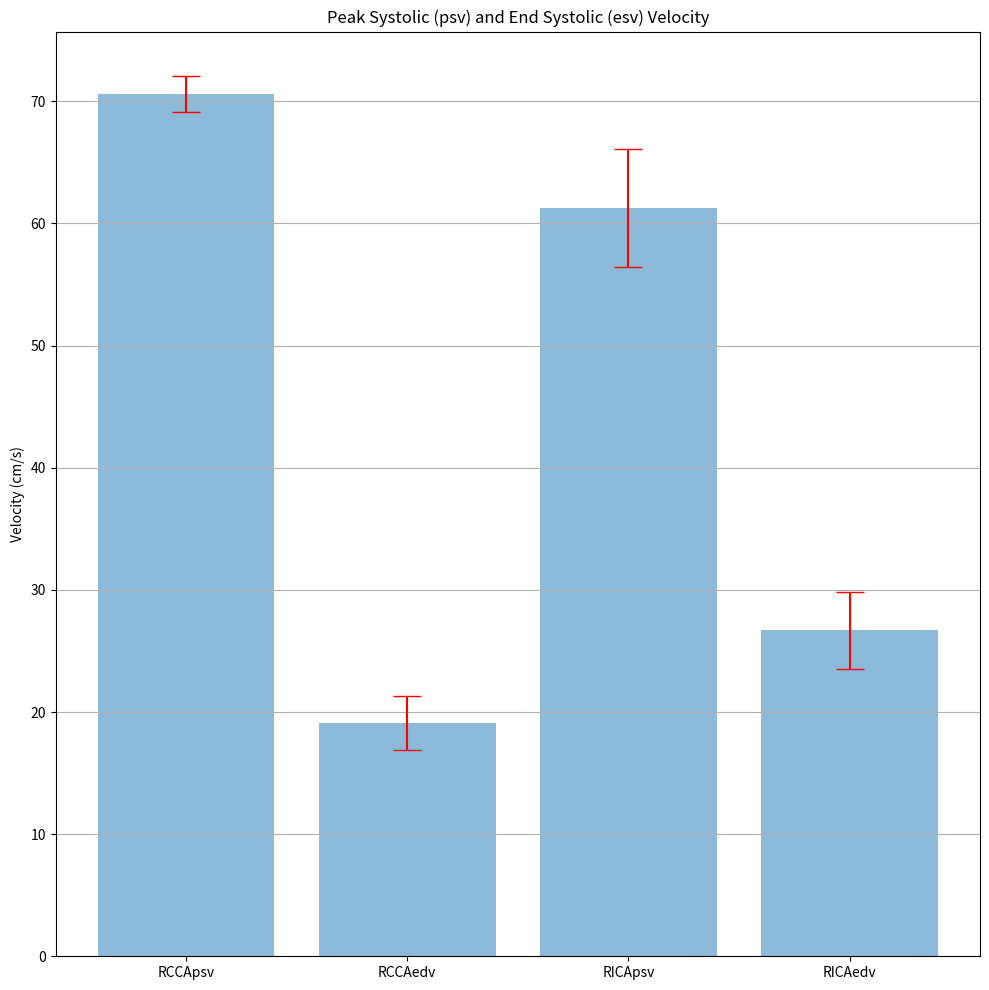

Generate this figure with matplotlib: (Note: this script raises an exception after producing the figure.)
#%% [markdown]

### Competencies

# Analyse data and report on the use of specific measurements (particularly in terms of accuracy, 
# reproducibility, bias, specificity and sensitivity) in the context of bioinformatics.

### Knowledge and skills you might demonstrate
# - Sources of appropriate literature relating to the technical, scientific and clinical basis of clinical measurements.
# - Common artefacts in equipment calibration and performance.
# - Statistical tests applied to clinical measuring data to measure accuracy, precision, resolution and bias.
# - Range of statistical tests and the appropriate choice for each situation.
# - Use of commonly available databases, spreadsheets and statistics packages.
# - Concept of Patient Identifiable Data and the process of de-identification for both teaching and research purposes.
# - Governance and ethical issues surrounding such secondary use of data.

#%% [markdown]

### Importance of Reproducibility

# Within the clinical environment and the concurrent testing theat follows, the imporance of high levels of reproducibility of 
# sufficiently accurate, precise and reliable results is of the utomost importance. Before patients are even considered, from 
# an economical standpoint Freedman et al (2015) links low reproducibility of research with increased delays and cost of development.
# The advancement of medical research is also reliant on the fact that knowledge gained from research can be reproduced in a robust 
# and reliable manner. If this is not the case, such research will not provide a firm enough base for which further advances can be 
# developed upon (Begley et al 2015, McNutt 2014).
#
# This perspective on reproducibility gathered from research tranfers smoothly over to the  aspect of clinical care. 
# If a given test procedure is not reproducibile between individuals it can not then be considered reliable. Unreproducibility of results
# will  not allow for these measurements to be compared against a "normal" value. As such, clinical measurements taken from an unreprodubilbe test
# wiill not be substantial to make informed decisions on treatment.


### Identifiable Data

# Data gathered foor this exercisesed was obtained by undertaking ultrasound scans from the Common and Internal Carotid Arteries
# The data gathered from the scans has been anonymised to protect confidentiality of the individual whom they were taken from.
#
# To ensure reproducibility of the results, the following factors were kept idencital throughout the process
# - Same Operator
# - Same Ultrasound Scanner/Probe
# - Results were one after another over a space of 15 minutes
# - Same method of data retrieval was undertaken for each measurement
# - Same location throughout the procedure
# - Same Environmental Conditions
# - Same state of the subject (Resting State)

### Common Artefacts in Ultrasound performance

# Often occur due to various occurences, such includes:
# - Operator Error
# - Physical Principles
# - Equipment Malfunction/Design
#
#
# The wave transmitted travels in a direct line from the probe(transducer) to an obect, then is reflected back to the probe(transducer).
# A signal is created depending upon the distance in which the wave was required to travel to and from the point of reflection.
# An increase in wavelength of the transmitted wave will result in greater penetrance of the signal, but will adverseley affect resolution.

#### Catagories of Artefacts

# - Image detail resolution related
# - Locational artifacts
# - Attenuation artifacts
# - Doppler artifacts 
#

### References
# Freedman et al (2015) <https://journals.plos.org/plosbiology/article?id=10.1371/journal.pbio.1002165>
#
# Begley et al 2015 <https://www.ahajournals.org/doi/full/10.1161/CIRCRESAHA.114.303819>
#
# McNutt 2014 <https://science.sciencemag.org/content/343/6168/229>

#%%
# Import Modules

import numpy as np
import matplotlib.pyplot as plt

plt.rcParams['figure.figsize'] = (10.0, 10.0)
#%% [markdown]

### Mean and Standard Deviaiton

#%%
# Inputting of data from CA ultrasounds

rcca_psv = [71.7, 68.8, 71.7, 68.8, 72.1]
rcca_edv = [15.0, 20.8, 19.3, 19.3, 21.2]

rica_psv = [61.5, 60.0, 70.2, 55.7, 59.0]
rica_edv = [23.7, 29.5, 28.1, 22.2, 29.9]

#%%
# Calculation of mean averages for ultrasound scans

mean_rcca_psv = round(np.mean(rcca_psv),2)
mean_rcca_edv = round(np.mean(rcca_edv),2)
mean_rica_psv = round(np.mean(rica_psv),2)
mean_rica_edv = round(np.mean(rica_edv),2)

print("Mean Averages")
print("RCCA PSV: " + str(mean_rcca_psv))
print("RCCA EDV: " + str(mean_rcca_edv))
print("RICA PSV: " + str(mean_rica_psv))
print("RICA EDV: " + str(mean_rica_edv))

#%%
# Standard Deviations

stdev_rcca_psv = round(np.std(rcca_psv), 2)
stdev_rcca_edv = round(np.std(rcca_edv), 2)
stdev_rica_psv = round(np.std(rica_psv), 2)
stdev_rica_edv = round(np.std(rica_edv), 2)

print("Standard Deviations")
print("RCCA PSV: " + str(stdev_rcca_psv))
print("RCCA ESV: " + str(stdev_rcca_edv))
print("RICA PSV: " + str(stdev_rica_psv))
print("RICA EDV: " + str(stdev_rcca_edv))

#%%
# Creation of lists for the plot

scans = ['RCCApsv', 'RCCAedv', 'RICApsv', 'RICAedv']
x_pos = np.arange(len(scans))
CTEs = [mean_rcca_psv, mean_rcca_edv, mean_rica_psv, mean_rica_edv]
error = [stdev_rcca_psv, stdev_rcca_edv, stdev_rica_psv, stdev_rica_edv]

#%%
#Building the Bar plot

fig, ax = plt.subplots()
ax.bar(x_pos, CTEs, yerr=error, align='center', alpha=0.5, ecolor='red', capsize=10)
ax.set_ylabel('Velocity (cm/s)')
ax.set_xticks(x_pos)
ax.set_xticklabels(scans)
ax.set_title('Peak Systolic (psv) and End Systolic (esv) Velocity')
ax.yaxis.grid(True)

# Save the figure and show
plt.tight_layout()
plt.savefig('plots/bar_plot_with_error_bars.png')
plt.show()

#%%
# Scatter Plot - Right Common Carotid Artery Velocities
# w/mean average and std deviation

x_pos = np.arange(len(rcca_psv))

fig, ax = plt.subplots()

ax.scatter(x_pos, rcca_psv, c="cyan", label="RCCA psv")
ax.hlines(mean_rcca_psv, -0.2, len(x_pos) -0.8, colors="cyan", linestyles="dashed")
ax.hlines(mean_rcca_psv + stdev_rcca_psv, -0.2, len(x_pos) -0.8, colors="cyan", linestyles="dotted")
ax.hlines(mean_rcca_psv - stdev_rcca_psv, -0.2, len(x_pos) -0.8, colors="cyan", linestyles="dotted")

ax.scatter(x_pos, rcca_edv, c="y", label="RCCA edv")
ax.hlines(mean_rcca_edv, -0.2, len(x_pos) -0.8, colors="y", linestyles="dashed")
ax.hlines(mean_rcca_edv + stdev_rcca_edv, -0.2, len(x_pos) -0.8, colors="y", linestyles="dotted")
ax.hlines(mean_rcca_edv - stdev_rcca_edv, -0.2, len(x_pos) -0.8, colors="y", linestyles="dotted")

ax.set_ylim(ymin=0, ymax=80)
ax.set_ylabel('Velocity (cm/s)')
ax.set_xticks(x_pos)
ax.set_xlabel('Measurement Attempt')
ax.set_title('Right Common Carotid Artery (CCA) Velocities w/ mean and 1 standard deviation')
# ax.yaxis.grid(True)

plt.legend(loc='best')
plt.savefig('plots/scatter_plot_CCA_velocities.png')
plt.show()

#%%
# Scatter Plot Right Internal Carotid Artery Velocities
# w/mean average and std deviation

fig, ax = plt.subplots()

ax.scatter(x_pos, rica_psv, c="m", label="RICA psv")
ax.hlines(mean_rica_psv, -0.2, len(x_pos) -0.8, colors="m", linestyles="dashed")
ax.hlines(mean_rica_psv + stdev_rica_psv, -0.2, len(x_pos) -0.8, colors="m", linestyles="dotted")
ax.hlines(mean_rica_psv - stdev_rica_psv, -0.2, len(x_pos) -0.8, colors="m", linestyles="dotted")

ax.scatter(x_pos, rica_edv, c="lime", label="RICA edv")
ax.hlines(mean_rica_edv, -0.2, len(x_pos) -0.8, colors="lime", linestyles="dashed")
ax.hlines(mean_rica_edv + stdev_rica_edv, -0.2, len(x_pos) -0.8, colors="lime", linestyles="dotted")
ax.hlines(mean_rica_edv - stdev_rica_edv, -0.2, len(x_pos) -0.8, colors="lime", linestyles="dotted")

ax.set_ylim(ymin=0, ymax=100)
ax.set_ylabel('Velocity (cm/s)')
ax.set_xticks(x_pos)
ax.set_xlabel('Measurement Attempt')
ax.set_title('Right Internal Carotid Artery (ICA) Velocities w/ mean and 1 standard deviation')
# ax.yaxis.grid(True)


plt.legend(loc='best')
plt.savefig('plots/scatter_plot_ICA_velociteis.png')
plt.show()

#%% [markdown]
### Ratios

#%% [markdown]

# |  	| ICApsv 	| ICApsv:CCApsv 	| ICApsv:CCAedv 	|
# |-----------------	|-----------------	|----------------------------------------------------------------------------------	|---------------	|
# | Normal 	| <124 cm/s 	| <2 	| <8 	|
# | Mild Atheroma 	| <124 cm/s 	| <2 	| <8 	|
# | <50% stenosis 	| <124 cm/s 	| <2 	| <8 	|
# | 50-69% stenosis 	| 125 to 229 cm/s 	| 2-4 	| 8-13 	|
# | 70-89% stenosis 	| 230 to 399 cm/s 	| >4 	| 14-35 	|
# | >90% stenosis 	| >400 cm/s 	| >5 	| >35 	|
# | Trickle flow 	|  	| Threadlike flow visible, either >> 400 cm/s or
# | |   | severely damped low velocity flow 	|  	|
# | Occluded 	|  	| No Flow 	|  	|

#%%
# ICApsv:CCApsv Ratios
ICApsv_CCApsv_ratios = []

for i in rica_psv:
    ICApsv_CCApsv_ratios.append(round(rica_psv[list.index(rica_psv, i)]/rcca_psv[list.index(rica_psv, i)], 2))

print("ICApsv:CCApsv Ratios: " + str(ICApsv_CCApsv_ratios))

#%%
# Scatter Plot - ICApsv_CCApsv_ratios

x_pos = np.arange(len(ICApsv_CCApsv_ratios))

fig, ax = plt.subplots()
ax.scatter(x_pos, ICApsv_CCApsv_ratios, c="r", label="ICApsv:CCApsv Ratio")
ax.set_ylim(ymin=0.4, ymax=1.2)
ax.set_ylabel('Ratio')
ax.set_xticks(x_pos)
ax.set_xlabel('Measurement Attempt')
ax.set_title('ICApsv:CCApsv Ratios')
ax.yaxis.grid(True)

plt.savefig('plots/ICApsv:CCApsv_Ratio.png')
plt.show()

#%%
# ICApsv:CCAedv Ratios

ICApsv_CCAedv_ratios = []

for i in rica_psv:
    ICApsv_CCAedv_ratios.append(round(rica_psv[list.index(rica_psv, i)]/rcca_edv[list.index(rica_psv, i)], 2))

print("ICApsv:CCAedv Ratios: " + str(ICApsv_CCAedv_ratios))


#%%
# Scatter Plot - ICApsv_CCAedv_ratios

x_pos = np.arange(len(ICApsv_CCAedv_ratios))

fig, ax = plt.subplots()
ax.scatter(x_pos, ICApsv_CCAedv_ratios, c="deepskyblue", label="ICApsv:CCAedv Ratio")
ax.set_ylim(ymin=0, ymax=5)
ax.set_ylabel('Ratio')
ax.set_xticks(x_pos)
ax.set_xlabel('Measurement Attempt')
ax.set_title('ICApsv:CCAedv Ratios')
ax.yaxis.grid(True)

plt.savefig('plots/ICApsv:CCAedv_Ratio.png')
plt.show()

#%%
# Scatter Plot - Comparison ICApsv_CCApsv_ratios Vs ICApsv_CCAedv_ratios

x_pos = np.arange(len(ICApsv_CCApsv_ratios))

fig, ax = plt.subplots()
ax.scatter(x_pos, ICApsv_CCApsv_ratios, c="r", label="ICApsv:CCApsv Ratio")
ax.scatter(x_pos, ICApsv_CCAedv_ratios, c="deepskyblue", label="ICApsv:CCAedv Ratio")
ax.set_ylim(ymin=0.4, ymax=10)
ax.set_ylabel('Ratio')
ax.hlines(2, 0, 4, color="r", linestyles="dashed")
ax.text(0, 2.1, "Normal Maximum Threshold")
ax.hlines(8, 0, 4, color="deepskyblue", linestyles="dashed")
ax.text(0, 8.1, "Normal Maximum Threshold")
ax.set_xticks(x_pos)
ax.set_xlabel('Measurement Attempt')
ax.set_title('ICApsv:CCApsv Ratio Vs ICApsv:CCAedv Ratio w/ corresponding "normal" thresholds')
# ax.yaxis.grid(True)

plt.legend(loc='best')
plt.savefig('plots/comparison_ICApsv:CCApsv_and_ ICApsv_CCAedv_Ratios.png')
plt.show()

#%%
